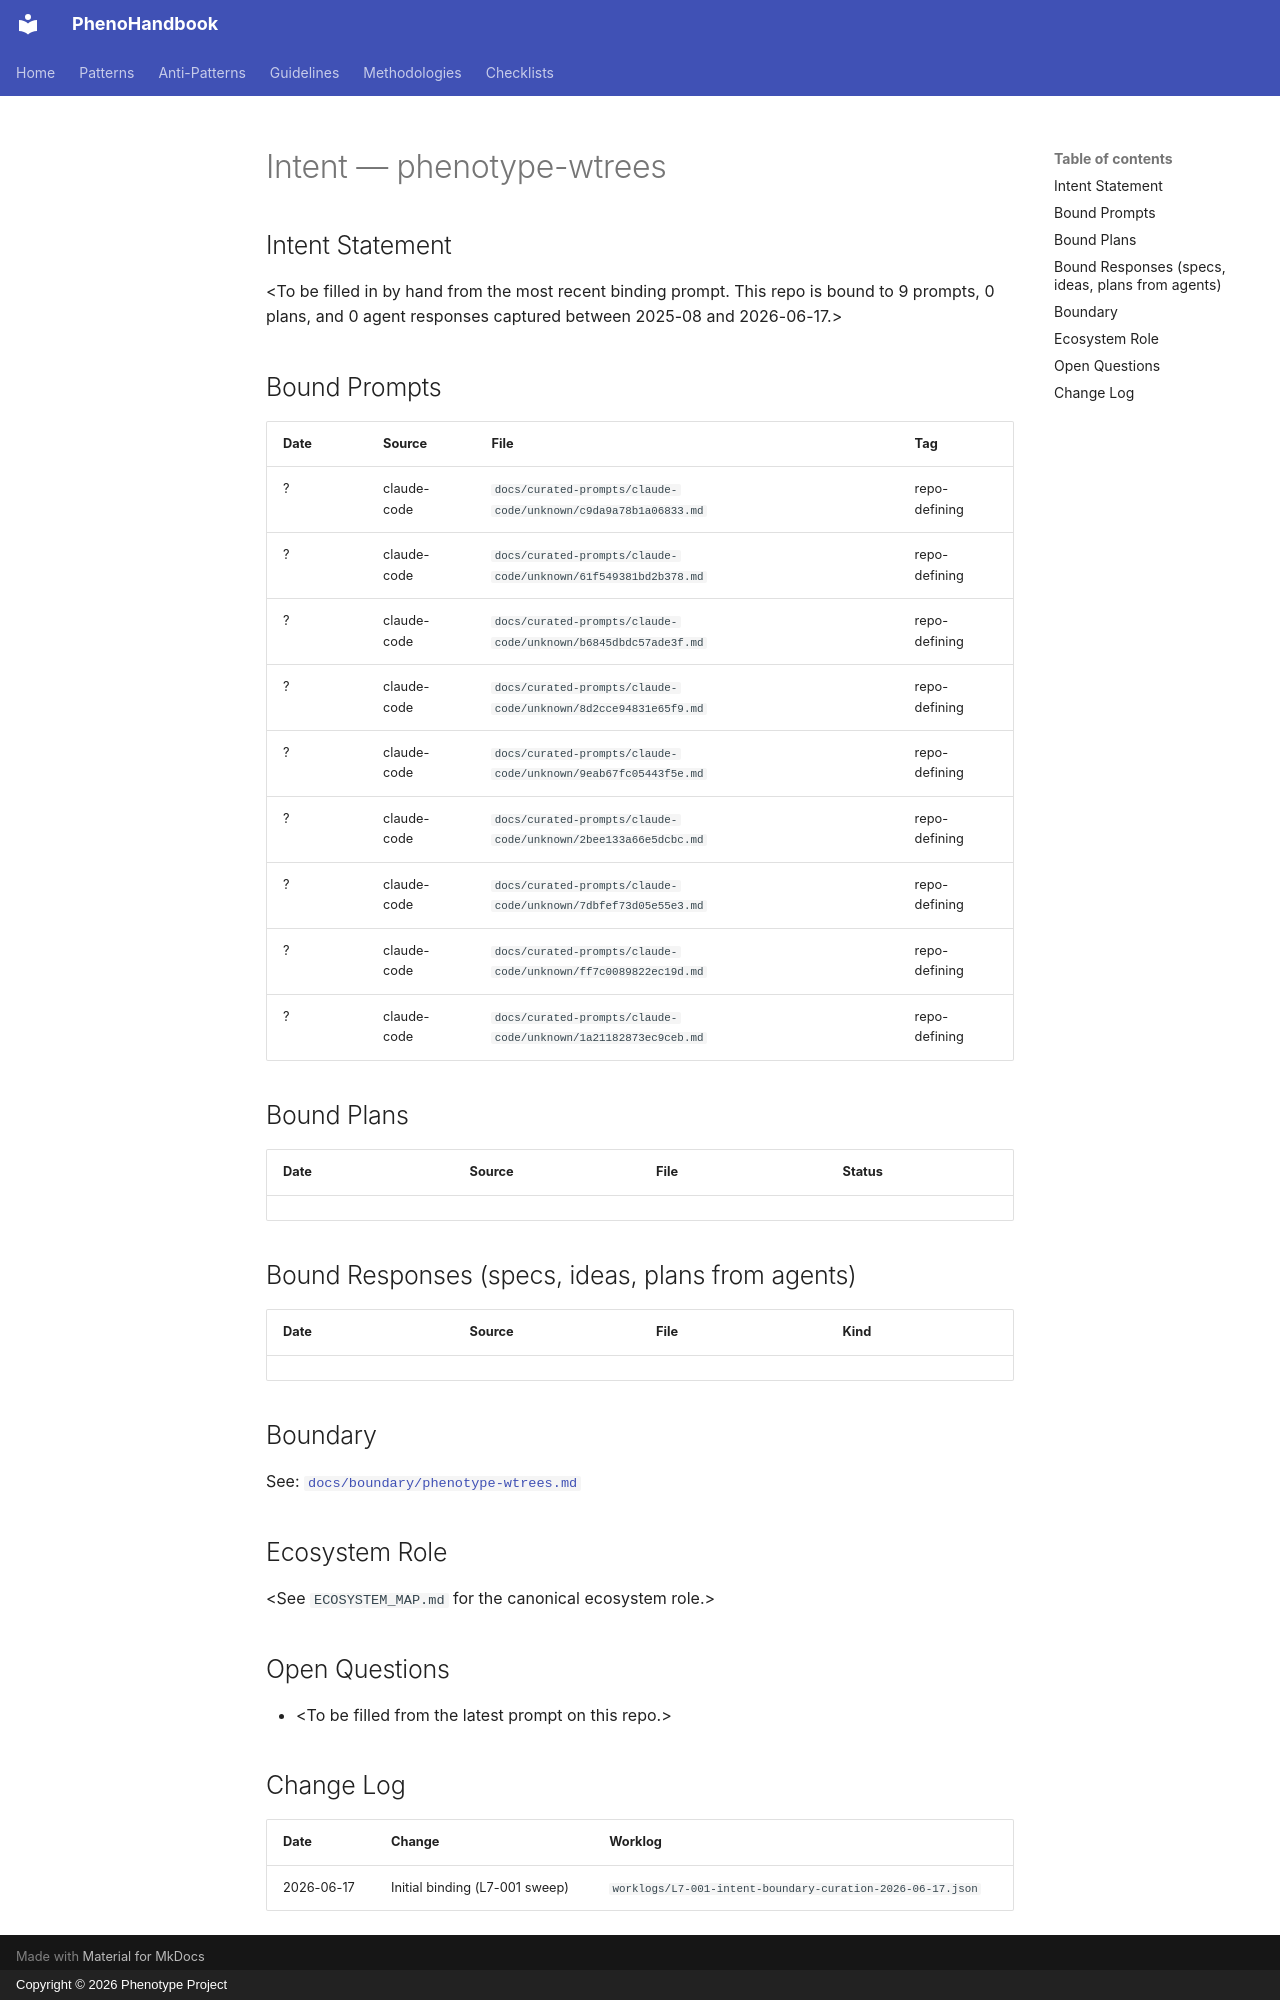

repository: KooshaPari/PhenoShared · page: intent/phenotype-wtrees/index.html · generator: mkdocs · copyright: Copyright © 2026 Phenotype Project

---
repo: "phenotype-wtrees"
aliases: []
role: unknown
status: active
last_verified: 2026-06-17
bound_prompts: 9
bound_plans: 0
bound_responses: 0
device: macbook
---

# Intent — phenotype-wtrees

## Intent Statement

&lt;To be filled in by hand from the most recent binding prompt. This repo is bound to 9 prompts, 0 plans, and 0 agent responses captured between 2025-08 and 2026-06-17.>

## Bound Prompts

| Date | Source | File | Tag |
| ---- | ------ | ---- | --- |
| ? | claude-code | `docs/curated-prompts/claude-code/unknown/c9da9a78b1a06833.md` | repo-defining |
| ? | claude-code | `docs/curated-prompts/claude-code/unknown/61f549381bd2b378.md` | repo-defining |
| ? | claude-code | `docs/curated-prompts/claude-code/unknown/b6845dbdc57ade3f.md` | repo-defining |
| ? | claude-code | `docs/curated-prompts/claude-code/unknown/8d2cce94831e65f9.md` | repo-defining |
| ? | claude-code | `docs/curated-prompts/claude-code/unknown/9eab67fc05443f5e.md` | repo-defining |
| ? | claude-code | `docs/curated-prompts/claude-code/unknown/2bee133a66e5dcbc.md` | repo-defining |
| ? | claude-code | `docs/curated-prompts/claude-code/unknown/7dbfef73d05e55e3.md` | repo-defining |
| ? | claude-code | `docs/curated-prompts/claude-code/unknown/ff7c0089822ec19d.md` | repo-defining |
| ? | claude-code | `docs/curated-prompts/claude-code/unknown/1a21182873ec9ceb.md` | repo-defining |

## Bound Plans

| Date | Source | File | Status |
| ---- | ------ | ---- | ------ |

## Bound Responses (specs, ideas, plans from agents)

| Date | Source | File | Kind |
| ---- | ------ | ---- | ---- |

## Boundary

See: [`docs/boundary/phenotype-wtrees.md`](../boundary/phenotype-wtrees.md)

## Ecosystem Role

&lt;See `ECOSYSTEM_MAP.md` for the canonical ecosystem role.>

## Open Questions

- &lt;To be filled from the latest prompt on this repo.>

## Change Log

| Date | Change | Worklog |
| ---- | ------ | ------- |
| 2026-06-17 | Initial binding (L7-001 sweep) | `worklogs/L7-001-intent-boundary-curation-2026-06-17.json` |
